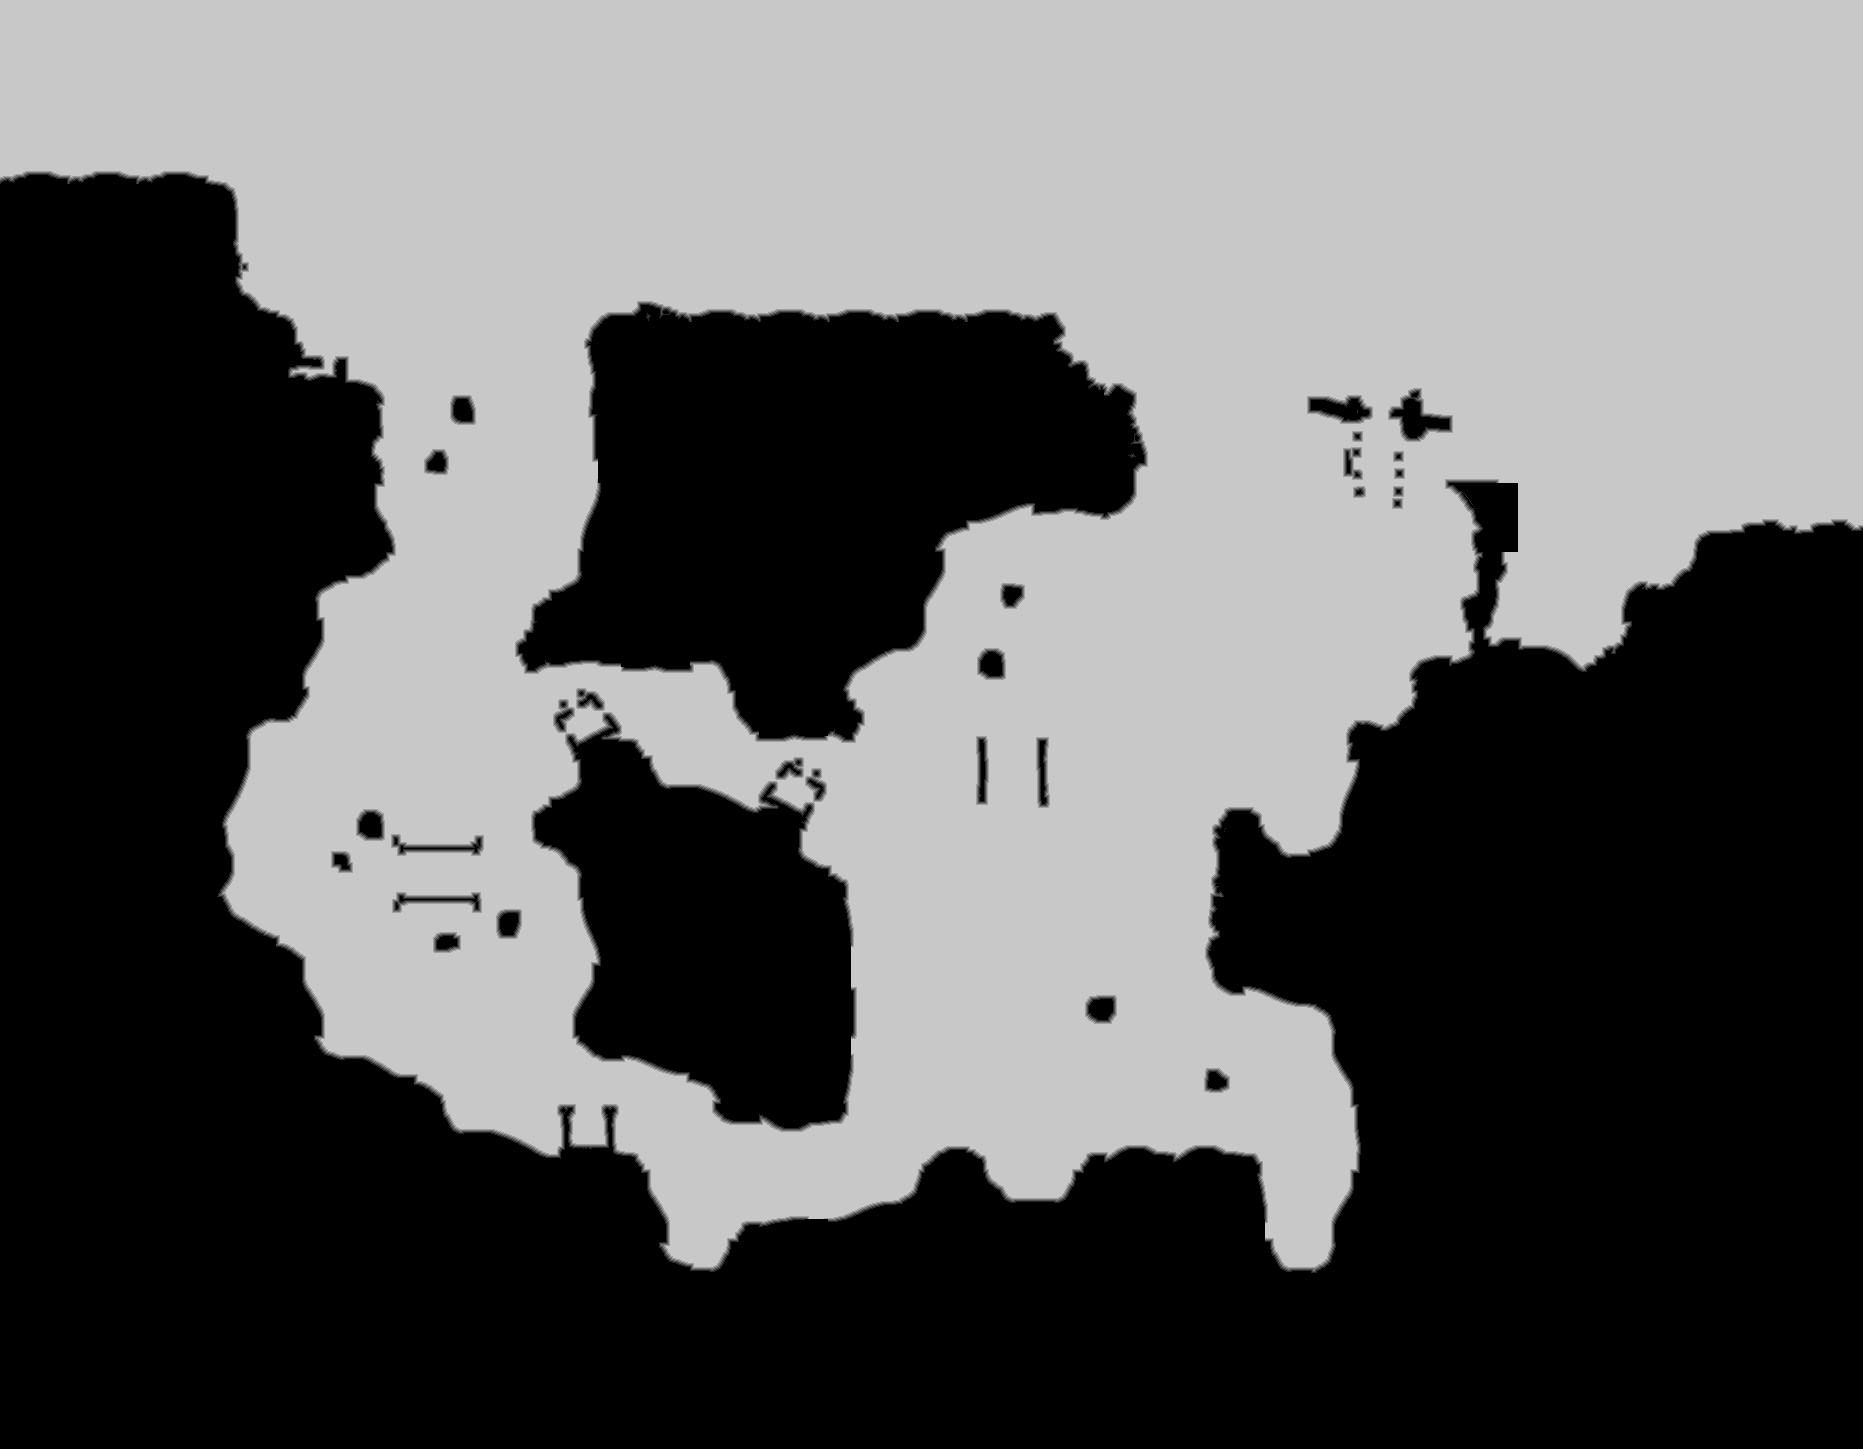

The data file committed next to this chart (first rows):
source	tdt_hull ranged
truth	truth_26347e66bf0.tsv
width	1863
height	1449
nibble	0	1371725
nibble	1	12950
nibble	2	13061
nibble	3	13130
nibble	4	13137
nibble	5	1275484
